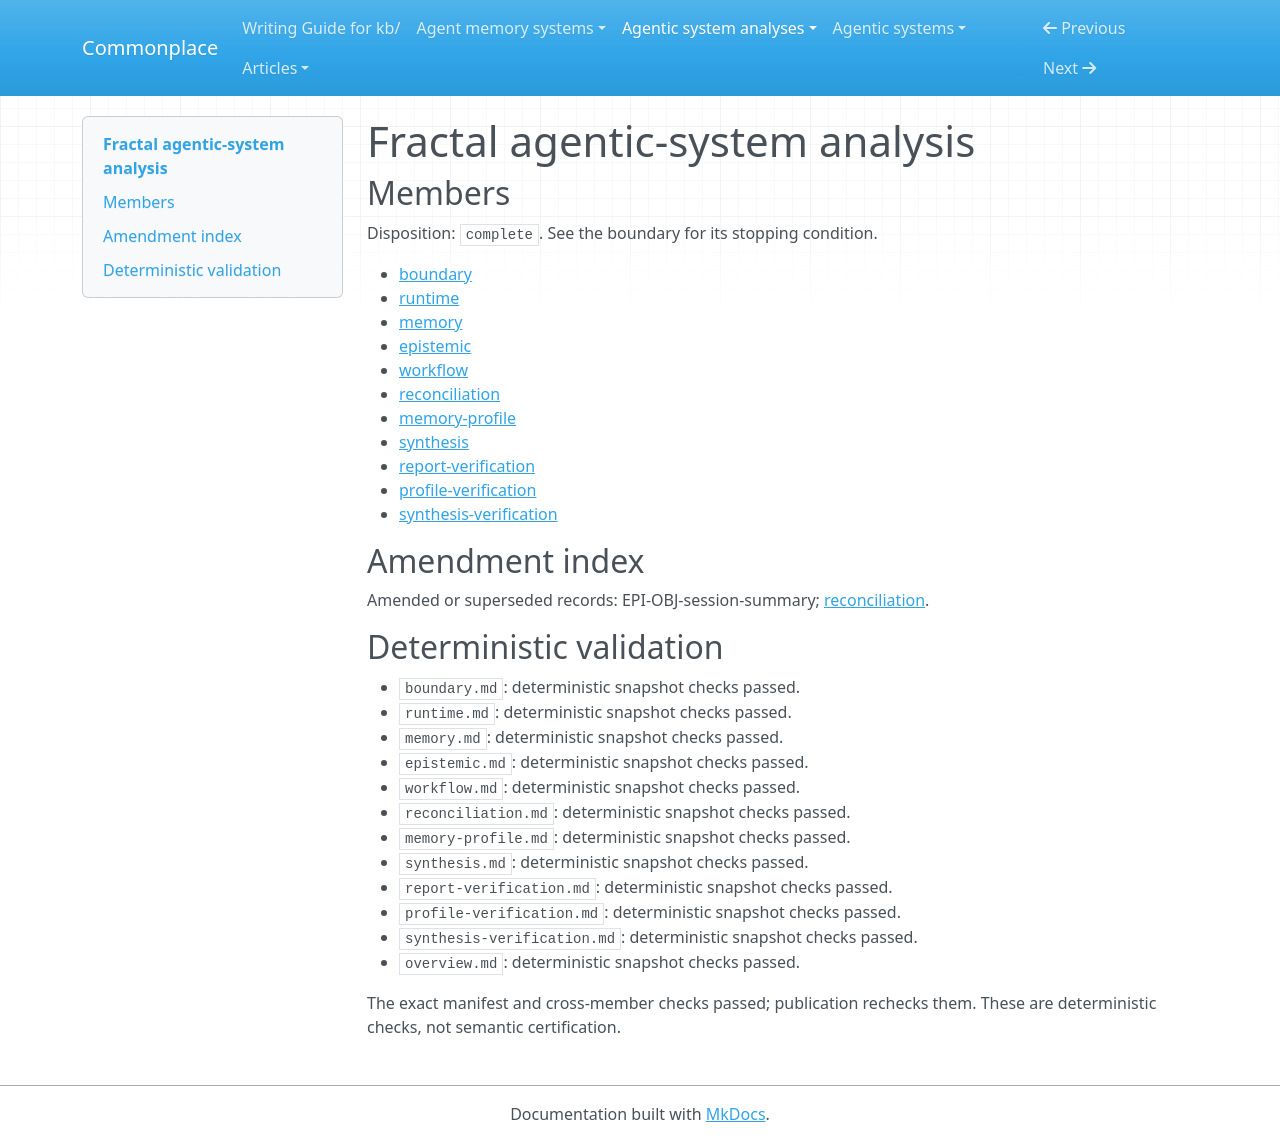

repository: zby/commonplace · page: agentic-system-analyses/retained/trampoline-ai--fractal/overview/index.html · generator: mkdocs

---
type: agentic-system-analyses/types/agentic-system-analysis-overview.md
description: Fractal delegates direct workspace coding to PredictRLM and carries session
  context across turns; typed returns and retained traces do not establish verified
  edits or improved capacity.
run-id: AAS-2026-10-14-fractal-ee03010af4c2-01
result-disposition: complete
target-class: runtime client
boundary-kind: whole-system
reviewed-boundary: 6a226e7d539e229b5c7cc9ffa3b05ab1c8f00385
analysis-cutoff: '2026-10-14'
evidence-tier: code-grounded
system: Fractal
run-date: '2026-10-14'
inputs-commit: f7732e9c6bc5622031571d2d429bc017253eb64f
---

# Fractal agentic-system analysis

## Members

Disposition: `complete`. See the boundary for its stopping condition.

- [boundary](./boundary.md)
- [runtime](./runtime.md)
- [memory](./memory.md)
- [epistemic](./epistemic.md)
- [workflow](./workflow.md)
- [reconciliation](./reconciliation.md)
- [memory-profile](./memory-profile.md)
- [synthesis](./synthesis.md)
- [report-verification](./report-verification.md)
- [profile-verification](./profile-verification.md)
- [synthesis-verification](./synthesis-verification.md)

## Amendment index

Amended or superseded records: EPI-OBJ-session-summary; [reconciliation](reconciliation.md).

## Deterministic validation

- `boundary.md`: deterministic snapshot checks passed.
- `runtime.md`: deterministic snapshot checks passed.
- `memory.md`: deterministic snapshot checks passed.
- `epistemic.md`: deterministic snapshot checks passed.
- `workflow.md`: deterministic snapshot checks passed.
- `reconciliation.md`: deterministic snapshot checks passed.
- `memory-profile.md`: deterministic snapshot checks passed.
- `synthesis.md`: deterministic snapshot checks passed.
- `report-verification.md`: deterministic snapshot checks passed.
- `profile-verification.md`: deterministic snapshot checks passed.
- `synthesis-verification.md`: deterministic snapshot checks passed.
- `overview.md`: deterministic snapshot checks passed.

The exact manifest and cross-member checks passed; publication rechecks them. These are deterministic checks, not semantic certification.
